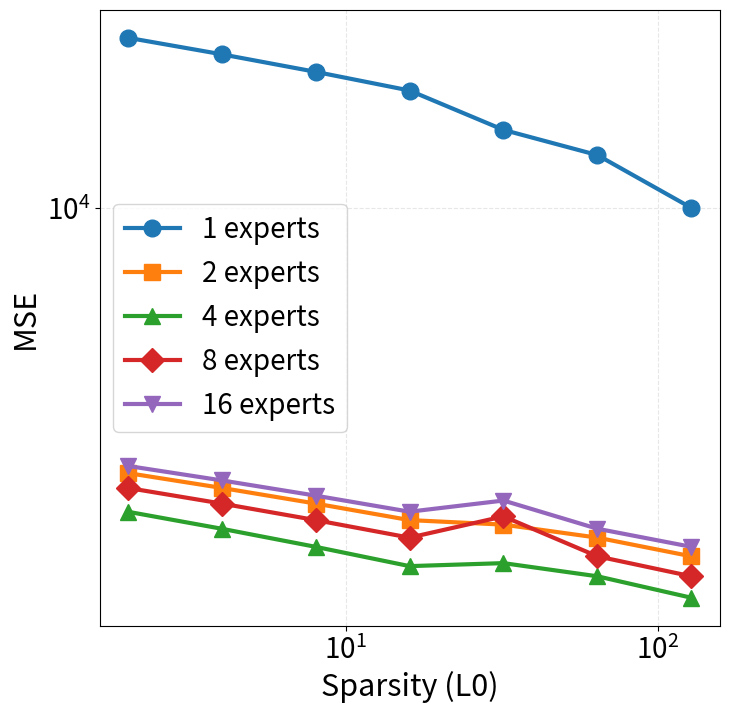

Source code (Python):
import matplotlib.pyplot as plt
import matplotlib.ticker as mticker

k_values = [2, 4, 8, 16, 32, 64, 128]

expert_data = {
    1: [18000, 17000, 16000, 15000, 13091.416, 12000, 10000],
    2: [4000, 3800, 3600, 3400, 3347.2798, 3200, 3000],
    4: [3500, 3300, 3100, 2900, 2930.2666, 2800, 2600],
    8: [3800, 3600, 3400, 3200, 3443.7422, 3000, 2800],
    16: [4100, 3900, 3700, 3500, 3637.6928, 3300, 3100],
}

# 定义不同的marker形状和颜色
markers = ['o', 's', '^', 'D', 'v']  # 圆形, 方形, 上三角, 菱形, 下三角
colors = ['#1f77b4', '#ff7f0e', '#2ca02c', '#d62728', '#9467bd']

plt.rcParams.update({
    'font.size': 22,
    'axes.labelsize': 22,
    'xtick.labelsize': 20,
    'ytick.labelsize': 20,
    'legend.fontsize': 20,
})

plt.figure(figsize=(8, 8))

for i, (expert_count, mse_values) in enumerate(expert_data.items()):
    plt.plot(
        k_values,
        mse_values,
        marker=markers[i],
        linestyle='-',
        linewidth=3,
        color=colors[i],
        markersize=12,  # 调整marker大小
        label=f'{expert_count} experts'
    )

plt.xlabel('Sparsity (L0)')
plt.ylabel('MSE')

ax = plt.gca()
ax.set_xscale('log', base=10)
ax.xaxis.set_major_locator(mticker.LogLocator(base=10.0))
ax.xaxis.set_major_formatter(mticker.LogFormatterMathtext(base=10.0))
ax.xaxis.set_minor_locator(mticker.NullLocator())

ax.set_yscale('log', base=10)
ax.yaxis.set_major_locator(mticker.LogLocator(base=10.0))
ax.yaxis.set_major_formatter(mticker.LogFormatterMathtext(base=10.0))
ax.yaxis.set_minor_locator(mticker.NullLocator())

plt.legend(loc='center left', frameon=True)

plt.grid(True, alpha=0.3, linestyle='--', linewidth=0.8)

plt.savefig('ablation_multi_expert_recon_mse.png', dpi=300, bbox_inches='tight')
print('Saved ablation_multi_expert_recon_mse.png')

plt.show()